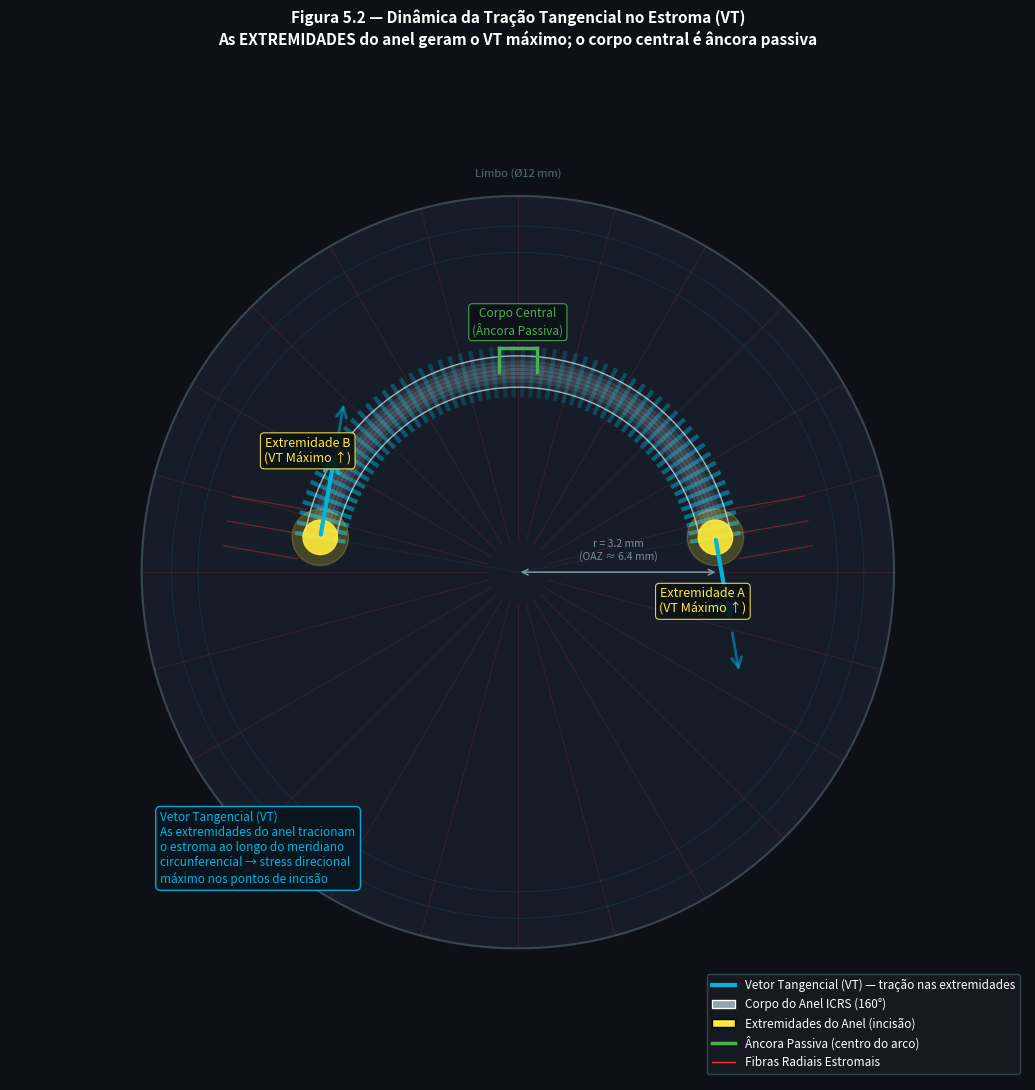

Write the Python code that produced this figure.
"""
Fig 5.2 — Dinamica da Tracao Tangencial no Estroma (VT)
Atlas Vetorial ICRS — Capitulo 5 (VT)

Top-down view of semicircular ICRS implanted in stromal tunnel:
- Cyan (#00B4DC) arrows at the two EDGE extremities of the ring — VT traction
- Central body = passive anchor
- Stress gradient visible along the arc
- Portuguese labels
"""

import numpy as np
import matplotlib.pyplot as plt
import matplotlib.patches as mpatches
from matplotlib.patches import Arc, FancyArrowPatch
import os

BASE = r"C:\Users\3D_OCT\Documents\Antigravity\Vetores Anel"
OUT  = os.path.join(BASE, "images", "CH-005_VT", "Figura_Tangential_Traction.png")

BG       = "#0D1117"
COL_VT   = "#00B4DC"   # VT traction - cyan
COL_VR   = "#FF3333"   # radial fibers - red (secondary)
COL_RING = "#90A4AE"   # ring body
COL_EDGE = "#FFEB3B"   # ring edges - yellow highlight
COL_TEXT = "#FFFFFF"
COL_DIM  = "#78909C"
COL_ANC  = "#4CAF50"   # passive anchor green
COL_TISS = "#1A2332"   # tissue background

fig, ax = plt.subplots(figsize=(13, 11), facecolor=BG)
ax.set_facecolor(BG)
ax.set_aspect('equal')

# --- Geometry ---
R_LIMBUS  = 6.0    # limbal radius (mm)
R_RING    = 3.2    # ring radius (mm)
R_TUNNEL  = 0.25   # ring cross-section radius (mm, annular tunnel ~500um dia)

# ICRS is a 160-degree arc (typical partial ring: 120-160 deg segment)
ARC_ANGLE = 160    # degrees of arc
THETA_START = (180 - ARC_ANGLE) / 2  # symmetric about top
THETA_END   = 180 - THETA_START

# Cornea background (translucent stromal tissue)
theta_full = np.linspace(0, 2 * np.pi, 360)
tissue_x = R_LIMBUS * np.cos(theta_full)
tissue_y = R_LIMBUS * np.sin(theta_full)
ax.fill(tissue_x, tissue_y, color=COL_TISS, alpha=0.7, zorder=1)
ax.plot(tissue_x, tissue_y, color='#37474F', lw=1.5, zorder=2)

# --- Stromal fiber mesh (radial lines in background) ---
n_rad = 24
for i in range(n_rad):
    angle = i * 2 * np.pi / n_rad
    r_start = 0.5
    x0, y0 = r_start * np.cos(angle), r_start * np.sin(angle)
    x1, y1 = R_LIMBUS * np.cos(angle), R_LIMBUS * np.sin(angle)
    ax.plot([x0, x1], [y0, y1], color=COL_VR, lw=0.4, alpha=0.25, zorder=2)

# Circumferential fibers at limbus
for r in [R_LIMBUS * 0.85, R_LIMBUS * 0.92]:
    th = np.linspace(0, 2 * np.pi, 200)
    ax.plot(r * np.cos(th), r * np.sin(th), color=COL_VT, lw=0.4, alpha=0.2, zorder=2)

# --- Draw the stromal tunnel (circular channel for ICRS) ---
# Draw as thick arc
theta_arr = np.linspace(np.radians(THETA_START), np.radians(THETA_END), 200)
# Outer and inner edges of tunnel
for dr, style, alpha in [(R_TUNNEL, '-', 0.3), (-R_TUNNEL, '-', 0.3)]:
    r = R_RING + dr
    ax.plot(r * np.cos(theta_arr), r * np.sin(theta_arr),
            color='#546E7A', lw=1, alpha=alpha, linestyle='--', zorder=3)

# --- Draw ICRS ring body (thick arc) ---
# Main ring fill (simulate circular cross-section with a band)
for dr in np.linspace(-R_TUNNEL * 0.85, R_TUNNEL * 0.85, 8):
    alpha = 0.4 * (1 - (dr / R_TUNNEL) ** 2)
    r = R_RING + dr
    ax.plot(r * np.cos(theta_arr), r * np.sin(theta_arr),
            color=COL_RING, lw=2.5, alpha=alpha, zorder=5)

# Ring outline
ax.plot((R_RING + R_TUNNEL) * np.cos(theta_arr),
        (R_RING + R_TUNNEL) * np.sin(theta_arr),
        color='white', lw=1.0, alpha=0.6, zorder=6)
ax.plot((R_RING - R_TUNNEL) * np.cos(theta_arr),
        (R_RING - R_TUNNEL) * np.sin(theta_arr),
        color='white', lw=1.0, alpha=0.6, zorder=6)

# --- Ring edges (endpoints) — highlighted in yellow ---
theta_s = np.radians(THETA_START)
theta_e = np.radians(THETA_END)

edge_pts = [
    (R_RING * np.cos(theta_s), R_RING * np.sin(theta_s), theta_s),
    (R_RING * np.cos(theta_e), R_RING * np.sin(theta_e), theta_e),
]

for ex, ey, eth in edge_pts:
    # Edge cap circle
    ec = plt.Circle((ex, ey), R_TUNNEL * 1.1, color=COL_EDGE, alpha=0.9, zorder=7)
    ax.add_patch(ec)
    # Edge glow
    eg = plt.Circle((ex, ey), R_TUNNEL * 1.8, color=COL_EDGE, alpha=0.2, zorder=6)
    ax.add_patch(eg)

# --- VT Traction arrows at the two edges (cyan, tangential direction) ---
# At the start edge: tangential direction is along the ring arc (perpendicular to radial)
for ex, ey, eth in edge_pts:
    # Tangential direction at this point (perpendicular to radial, along arc)
    # For a point at angle eth on a ring, tangential is (-sin(eth), cos(eth)) or (sin(eth), -cos(eth))
    tan_x = -np.sin(eth)
    tan_y =  np.cos(eth)

    # Determine if this is the start or end edge
    if eth < np.pi:  # start edge (lower left of arc)
        # Arrow pointing in negative tangential (away from arc body, along meridian)
        dx, dy = -tan_x, -tan_y
    else:  # end edge (upper left of arc)
        dx, dy = tan_x, tan_y

    # Scale arrow
    alen = 1.4
    ax.annotate('', xy=(ex + dx * alen, ey + dy * alen),
                xytext=(ex, ey),
                arrowprops=dict(arrowstyle='->', color=COL_VT, lw=3.0,
                                mutation_scale=25), zorder=11)

    # Second arrow at larger scale
    ax.annotate('', xy=(ex + dx * 2.2, ey + dy * 2.2),
                xytext=(ex + dx * 1.5, ey + dy * 1.5),
                arrowprops=dict(arrowstyle='->', color=COL_VT, lw=2.0,
                                mutation_scale=18, alpha=0.5), zorder=11)

# --- Stress gradient along arc (color-coded glow) ---
# Show stress decreasing from edge to center of arc
n_seg = 60
theta_mid = (THETA_START + THETA_END) / 2
for i, th_deg in enumerate(np.linspace(THETA_START, THETA_END, n_seg)):
    th = np.radians(th_deg)
    # Stress is highest at edges, lowest at center
    dist_from_edge = min(abs(th_deg - THETA_START), abs(th_deg - THETA_END))
    dist_norm = dist_from_edge / (ARC_ANGLE / 2)  # 0 at edge, 1 at center
    stress_norm = 1 - dist_norm  # high at edges
    alpha = 0.15 + 0.45 * stress_norm

    x0 = (R_RING - R_TUNNEL * 1.5) * np.cos(th)
    y0 = (R_RING - R_TUNNEL * 1.5) * np.sin(th)
    x1 = (R_RING + R_TUNNEL * 1.5) * np.cos(th)
    y1 = (R_RING + R_TUNNEL * 1.5) * np.sin(th)
    ax.plot([x0, x1], [y0, y1], color=COL_VT, lw=3, alpha=alpha, zorder=4)

# --- Passive anchor annotation (center of arc) ---
th_center = np.radians((THETA_START + THETA_END) / 2)
cx = R_RING * np.cos(th_center)
cy = R_RING * np.sin(th_center)

# Anchor symbol (bracket-like)
ax.plot([cx - 0.3, cx + 0.3], [cy + R_TUNNEL * 1.5, cy + R_TUNNEL * 1.5],
        color=COL_ANC, lw=2.5, zorder=10)
ax.plot([cx - 0.3, cx - 0.3], [cy, cy + R_TUNNEL * 1.5], color=COL_ANC, lw=2.5, zorder=10)
ax.plot([cx + 0.3, cx + 0.3], [cy, cy + R_TUNNEL * 1.5], color=COL_ANC, lw=2.5, zorder=10)

ax.text(cx, cy + R_TUNNEL * 2.2,
        'Corpo Central\n(Âncora Passiva)', color=COL_ANC, fontsize=8.5,
        ha='center', va='bottom',
        bbox=dict(boxstyle='round,pad=0.3', facecolor=BG, edgecolor=COL_ANC, lw=0.8, alpha=0.9),
        zorder=12)

# --- Edge labels ---
ex0, ey0, _ = edge_pts[0]
ex1, ey1, _ = edge_pts[1]

ax.text(ex0 - 0.2, ey0 - 1.2,
        'Extremidade A\n(VT Máximo ↑)',
        color=COL_EDGE, fontsize=9, ha='center',
        bbox=dict(boxstyle='round,pad=0.3', facecolor=BG, edgecolor=COL_EDGE, lw=0.8, alpha=0.9),
        zorder=12)

ax.text(ex1 - 0.2, ey1 + 1.2,
        'Extremidade B\n(VT Máximo ↑)',
        color=COL_EDGE, fontsize=9, ha='center',
        bbox=dict(boxstyle='round,pad=0.3', facecolor=BG, edgecolor=COL_EDGE, lw=0.8, alpha=0.9),
        zorder=12)

# --- VT explanation text ---
ax.text(-R_LIMBUS + 0.3, -R_LIMBUS + 1.0,
        'Vetor Tangencial (VT)\n'
        'As extremidades do anel tracionam\n'
        'o estroma ao longo do meridiano\n'
        'circunferencial → stress direcional\n'
        'máximo nos pontos de incisão',
        color=COL_VT, fontsize=8.5, va='bottom',
        bbox=dict(boxstyle='round,pad=0.4', facecolor='#0A1520', edgecolor=COL_VT, lw=1, alpha=0.95),
        zorder=12)

# --- Radial fibers disrupted at edges (arrows showing tissue traction) ---
for ex, ey, eth in edge_pts:
    # Show radial fibers being pulled toward edge
    for dr in [-0.4, 0, 0.4]:
        r_perp_x = np.cos(eth + np.pi / 2) * dr
        r_perp_y = np.sin(eth + np.pi / 2) * dr
        fx0 = ex + r_perp_x + np.cos(eth) * 0.3
        fy0 = ey + r_perp_y + np.sin(eth) * 0.3
        fx1 = ex + r_perp_x + np.cos(eth) * 1.5
        fy1 = ey + r_perp_y + np.sin(eth) * 1.5
        ax.plot([fx0, fx1], [fy0, fy1], color=COL_VR, lw=0.8, alpha=0.4, zorder=4)

# --- Ring dimension annotation ---
ax.annotate('', xy=(R_RING, 0), xytext=(0, 0),
            arrowprops=dict(arrowstyle='<->', color=COL_DIM, lw=1.2, mutation_scale=10),
            zorder=8)
ax.text(R_RING / 2, 0.2, f'r = {R_RING} mm\n(OAZ ≈ {R_RING*2:.1f} mm)',
        color=COL_DIM, fontsize=7.5, ha='center')

# --- Limbus label ---
ax.text(0, R_LIMBUS + 0.3, 'Limbo (Ø12 mm)', color='#546E7A', fontsize=8, ha='center')

# Incision line markers (where the ring ends)
for ex, ey, eth in edge_pts:
    # Line from center through edge
    ax.plot([0, ex * 1.2], [0, ey * 1.2], color='#37474F', lw=0.8, linestyle=':', alpha=0.6, zorder=3)

# --- Legend ---
from matplotlib.lines import Line2D
legend_elements = [
    Line2D([0], [0], color=COL_VT, lw=3, label='Vetor Tangencial (VT) — tração nas extremidades'),
    mpatches.Patch(facecolor=COL_RING, edgecolor='white', label='Corpo do Anel ICRS (160°)'),
    mpatches.Patch(facecolor=COL_EDGE, edgecolor='black', label='Extremidades do Anel (incisão)'),
    Line2D([0], [0], color=COL_ANC, lw=2.5, label='Âncora Passiva (centro do arco)'),
    Line2D([0], [0], color=COL_VR, lw=1, label='Fibras Radiais Estromais'),
]
ax.legend(handles=legend_elements, loc='lower right',
          facecolor='#161B22', edgecolor='#37474F', labelcolor='white',
          fontsize=8.5, framealpha=0.95)

ax.set_title('Figura 5.2 — Dinâmica da Tração Tangencial no Estroma (VT)\n'
             'As EXTREMIDADES do anel geram o VT máximo; o corpo central é âncora passiva',
             color='white', fontsize=11, pad=14, fontweight='bold')

ax.set_xlim(-R_LIMBUS * 1.35, R_LIMBUS * 1.35)
ax.set_ylim(-R_LIMBUS * 1.35, R_LIMBUS * 1.35)
ax.axis('off')

plt.tight_layout()
os.makedirs(os.path.dirname(OUT), exist_ok=True)
plt.savefig(OUT, dpi=200, bbox_inches='tight', facecolor=BG)
print(f"Salvo: {OUT}")
plt.close()
